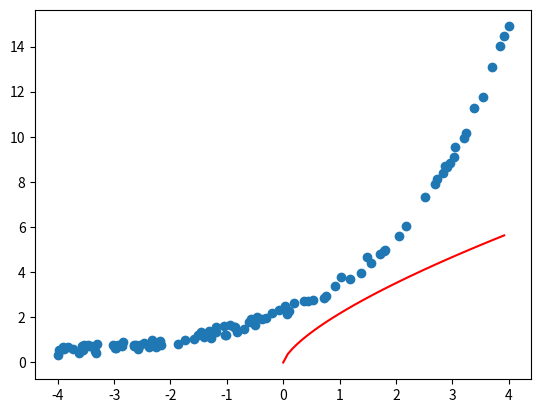

This figure's Python source:
'''

Encontre os coeficientes a e b da função exponencial y=aebx que melhor se aproxima da seguinte lista de 100 pontos

[(-3.952, 0.732), (-3.92, 0.73), (-3.888, 0.345), (-3.84, 0.659), (-3.712, 0.433), (-3.696, 0.384), (-3.616, 0.352), (-3.504, 0.517), (-3.44, 0.448), (-3.408, 0.806), (-3.376, 0.535), (-3.264, 0.697), (-3.024, 0.503), (-2.88, 0.812), (-2.864, 0.774), (-2.704, 0.52), (-2.672, 1.014), (-2.608, 0.639), (-2.592, 0.9), (-2.576, 0.655), (-2.384, 0.834), (-2.096, 0.821), (-2.0, 0.968), (-1.904, 1.153), (-1.808, 0.891), (-1.792, 1.035), (-1.712, 1.11), (-1.696, 1.184), (-1.68, 1.159), (-1.632, 1.227), (-1.584, 1.228), (-1.504, 1.082), (-1.488, 1.039), (-1.408, 1.056), (-1.296, 1.048), (-1.168, 1.576), (-1.136, 1.412), (-1.04, 1.644), (-0.992, 1.523), (-0.832, 1.75), (-0.816, 1.73), (-0.736, 1.756), (-0.688, 1.669), (-0.64, 1.572), (-0.608, 1.849), (-0.528, 1.565), (-0.432, 1.838), (-0.4, 1.646), (-0.32, 1.904), (-0.256, 2.214), (-0.16, 2.106), (-0.112, 2.254), (-0.032, 2.377), (-0.016, 2.128), (0.048, 2.148), (0.224, 2.56), (0.288, 2.416), (0.352, 2.606), (0.368, 2.627), (0.384, 2.844), (0.4, 2.919), (0.432, 2.964), (0.56, 2.964), (0.64, 2.887), (0.752, 3.092), (0.832, 3.186), (0.864, 3.266), (0.992, 3.478), (1.168, 3.816), (1.28, 4.016), (1.328, 4.296), (1.52, 4.538), (1.552, 4.677), (1.632, 4.824), (1.664, 4.717), (1.76, 5.061), (1.888, 5.484), (2.048, 5.865), (2.16, 5.921), (2.176, 6.085), (2.224, 6.548), (2.288, 6.741), (2.336, 6.601), (2.528, 7.478), (2.56, 7.196), (2.752, 7.94), (2.848, 8.807), (2.944, 9.183), (3.168, 10.064), (3.216, 10.473), (3.248, 10.553), (3.296, 10.415), (3.376, 10.833), (3.408, 11.275), (3.44, 11.559), (3.456, 11.272), (3.504, 11.553), (3.552, 12.059), (3.6, 12.284), (3.744, 13.481)]

'''
import math
import random as r
import matplotlib.pyplot as plt
import numpy as np

a,b = -4,4
entrada = [(-4.0, 0.339), (-3.984, 0.574), (-3.92, 0.579), (-3.904, 0.697), (-3.888, 0.618), (-3.824, 0.666), (-3.728, 0.603), (-3.632, 0.437), (-3.568, 0.736), (-3.552, 0.544), (-3.536, 0.768), (-3.456, 0.766), (-3.44, 0.752), (-3.408, 0.734), (-3.344, 0.509), (-3.328, 0.429), (-3.312, 0.836), (-3.024, 0.755), (-2.992, 0.726), (-2.976, 0.631), (-2.96, 0.638), (-2.928, 0.76), (-2.864, 0.719), (-2.848, 0.928), (-2.656, 0.78), (-2.64, 0.732), (-2.608, 0.768), (-2.576, 0.616), (-2.544, 0.755), (-2.464, 0.882), (-2.384, 0.665), (-2.32, 0.987), (-2.304, 0.849), (-2.256, 0.684), (-2.192, 0.94), (-2.16, 0.782), (-1.872, 0.828), (-1.744, 1.011), (-1.584, 1.032), (-1.52, 1.224), (-1.456, 1.35), (-1.408, 1.109), (-1.312, 1.405), (-1.28, 1.085), (-1.2, 1.341), (-1.184, 1.56), (-1.056, 1.617), (-1.04, 1.224), (-1.024, 1.219), (-0.944, 1.677), (-0.88, 1.561), (-0.864, 1.565), (-0.816, 1.355), (-0.688, 1.504), (-0.608, 1.79), (-0.576, 1.922), (-0.544, 1.865), (-0.496, 1.663), (-0.464, 2.019), (-0.368, 1.935), (-0.304, 1.964), (-0.192, 2.208), (-0.08, 2.316), (0.032, 2.515), (0.064, 2.138), (0.096, 2.273), (0.192, 2.657), (0.368, 2.721), (0.448, 2.741), (0.528, 2.788), (0.72, 2.872), (0.752, 2.94), (0.912, 3.398), (1.024, 3.784), (1.184, 3.697), (1.376, 3.98), (1.488, 4.683), (1.552, 4.412), (1.712, 4.785), (1.792, 4.953), (1.808, 4.967), (2.048, 5.614), (2.176, 6.029), (2.512, 7.342), (2.688, 7.918), (2.72, 8.147), (2.832, 8.386), (2.864, 8.699), (2.912, 8.667), (2.96, 8.823), (3.024, 9.097), (3.056, 9.547), (3.2, 9.939), (3.248, 10.184), (3.376, 11.287), (3.536, 11.754), (3.712, 13.077), (3.84, 14.004), (3.92, 14.478), (4.0, 14.888)]
n = 100
xs = [x for (x,y) in entrada]
ys = [y for (x,y) in entrada]

def modulo(x):
    if x < 0:
        return -x
    return x

def sinal(x):
    if x < 0:
        return -1
    return 1

# x --> x_til = ln(x)
xs_new = [math.log(modulo(x))*sinal(x) for x in xs]
# y --> y_til = ln(y)
ys_new = [math.log(y) for y in ys]
pontos = list(zip(xs_new, ys_new))

# método dos mínimos quadrados para retas
def min_q(pontos):
    n = len(pontos)
    sumxk = sum(x for x, _ in pontos)
    sumxk2 = sum(x ** 2 for x, _ in pontos)
    sumyk = sum(y for _, y in pontos)
    sumykxk = sum(x * y for x, y in pontos)
    A = [[n, sumxk], [sumxk,sumxk2]]
    B = [sumyk, sumykxk]
    coefs = np.linalg.solve(A, B)
    return coefs # a0 e a1

# y_til = a_0 + a_1 + x_til
coefs = min_q(pontos) # [a0, a1]
# def p(x): # <-- a melhor reta
#     # a0 + ai * x
#     return sum(c * x ** i for i, c in enumerate(coefs))

a_ = math.exp(coefs[0])
b_ = coefs[1]
print(a_, b_)

def expo(x): # y = a * exp(b * x) # é a melhor função exponencial
    return a_ * math.exp(b_ * x)

def poten(x): # y = a * x ** b # é a melhor função potência
    # sensível demais ;(
    return a_ * x ** b_

plt.scatter(xs, ys)
h = (b - a) / n

t = [a + i * h for i in range(n)]
yt = [poten(x) for x in t]

plt.plot(t, yt, 'r')
plt.show()

'''
2.196959780348536 0.5942809320139684

[2.3691869702752344]	[0.43788989216962604]
'''
